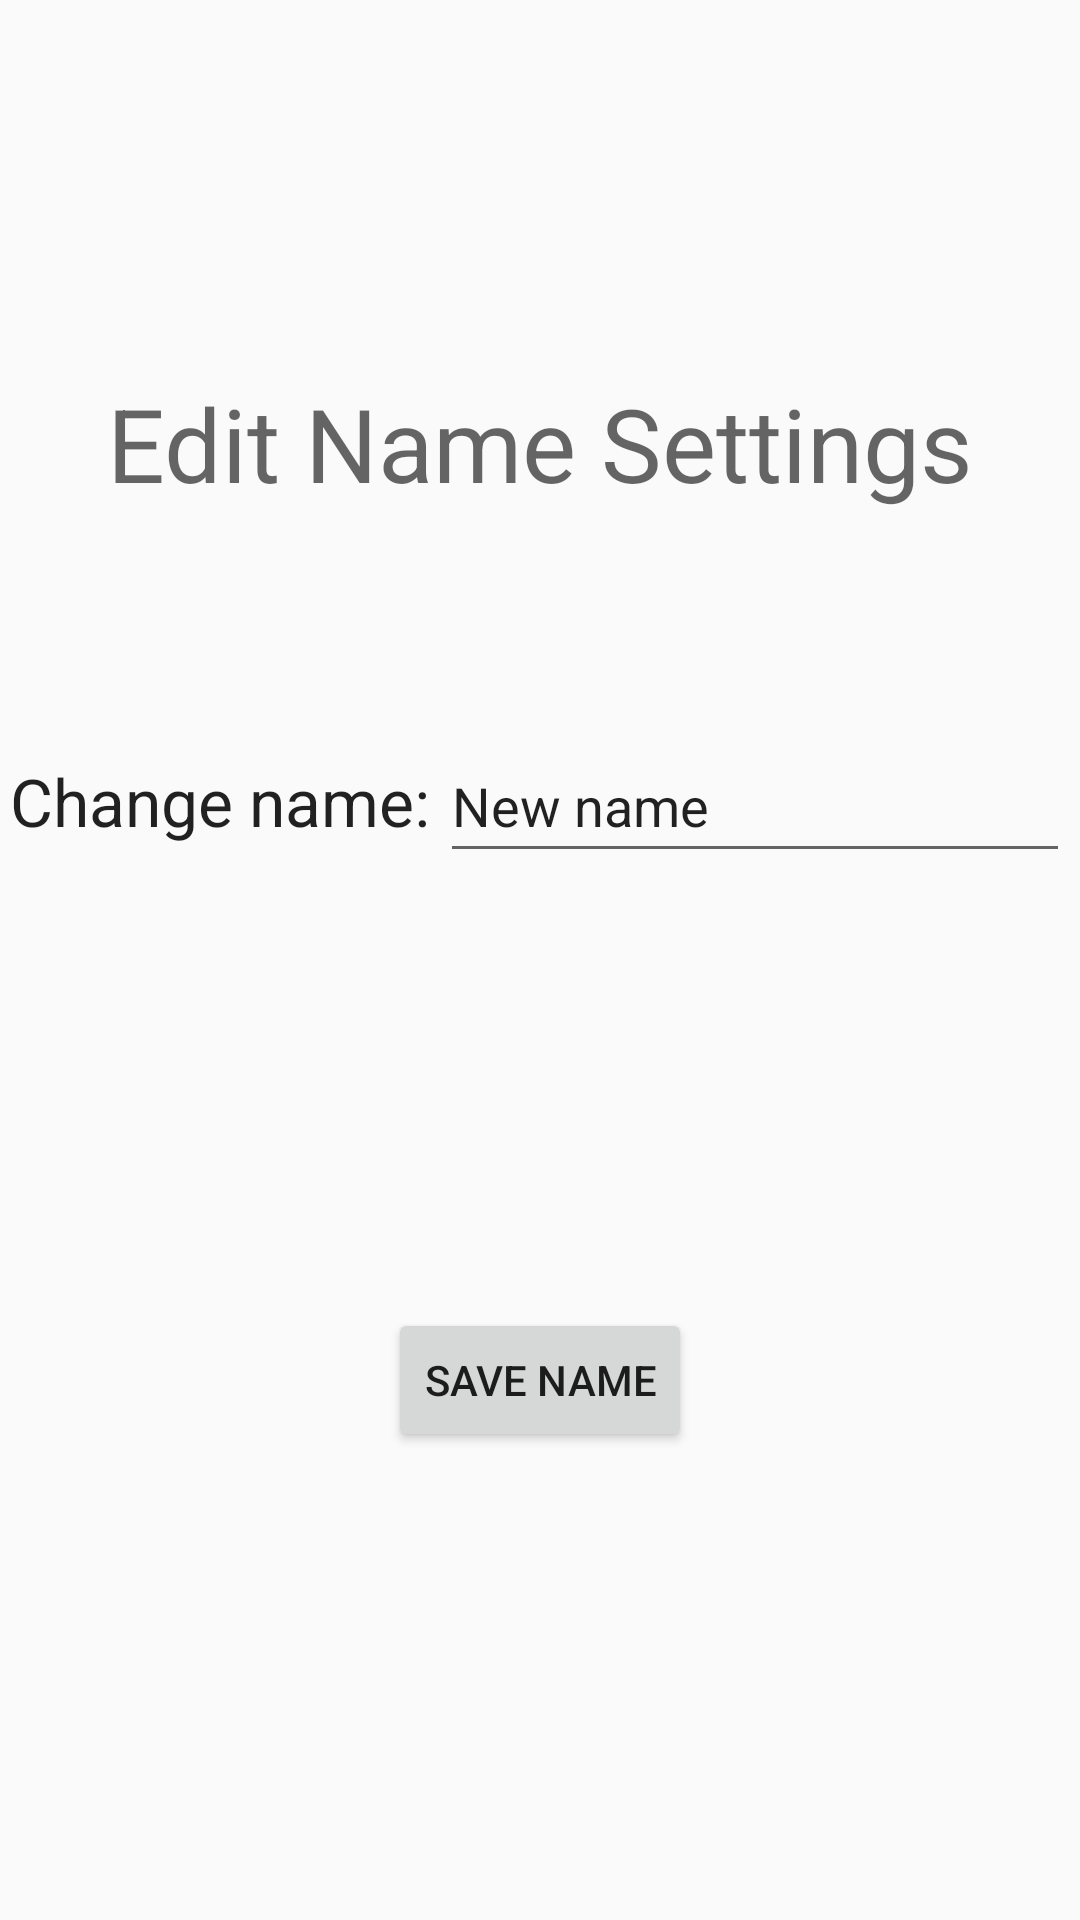

Write the Android layout XML for this screen, with the resource values it uses.
<!-- AndroidManifest.xml: application theme Theme.Assigneder.Light -->
<!-- res/layout/activity_change_name.xml -->
<?xml version="1.0" encoding="utf-8"?>
<androidx.constraintlayout.widget.ConstraintLayout xmlns:android="http://schemas.android.com/apk/res/android"
    xmlns:app="http://schemas.android.com/apk/res-auto"
    xmlns:tools="http://schemas.android.com/tools"
    android:id="@+id/main"
    android:layout_width="match_parent"
    android:layout_height="match_parent"
    tools:context=".ChangeName">

    <TextView
        android:id="@+id/change_name_text"
        android:layout_width="wrap_content"
        android:layout_height="wrap_content"
        android:layout_marginTop="82dp"
        android:text="@string/change_name_field"
        android:textAppearance="@style/TextAppearance.AppCompat.Large"
        app:layout_constraintEnd_toStartOf="@+id/change_name_field"
        app:layout_constraintHorizontal_bias="0.5"
        app:layout_constraintStart_toStartOf="parent"
        app:layout_constraintTop_toBottomOf="@+id/change_name_header" />

    <Button
        android:id="@+id/save_button"
        android:layout_width="wrap_content"
        android:layout_height="wrap_content"
        android:layout_marginBottom="156dp"
        android:text="@string/change_name_save"
        app:layout_constraintBottom_toBottomOf="parent"
        app:layout_constraintEnd_toEndOf="parent"
        app:layout_constraintStart_toStartOf="parent" />

    <EditText
        android:id="@+id/change_name_field"
        android:layout_width="wrap_content"
        android:layout_height="48dp"
        android:ems="10"
        android:inputType="text"
        android:text="@string/change_name_text"
        app:layout_constraintBottom_toBottomOf="@+id/change_name_text"
        app:layout_constraintEnd_toEndOf="parent"
        app:layout_constraintHorizontal_bias="0.5"
        app:layout_constraintStart_toEndOf="@+id/change_name_text"
        app:layout_constraintTop_toTopOf="@+id/change_name_text" />

    <TextView
        android:id="@+id/change_name_header"
        android:layout_width="wrap_content"
        android:layout_height="wrap_content"
        android:layout_marginTop="125dp"
        android:text="@string/change_name_header"
        android:textAppearance="@style/TextAppearance.AppCompat.Display1"
        app:layout_constraintEnd_toEndOf="parent"
        app:layout_constraintStart_toStartOf="parent"
        app:layout_constraintTop_toTopOf="parent" />
</androidx.constraintlayout.widget.ConstraintLayout>
<!-- resources referenced by this layout -->
<resources>
  <string name="change_name_field">Change name:</string>
  <string name="change_name_header">Edit Name Settings</string>
  <string name="change_name_save">Save Name</string>
  <string name="change_name_text">New name</string>
  <style name="Theme.Assigneder.Light" parent="Theme.AppCompat.Light" />
</resources>
